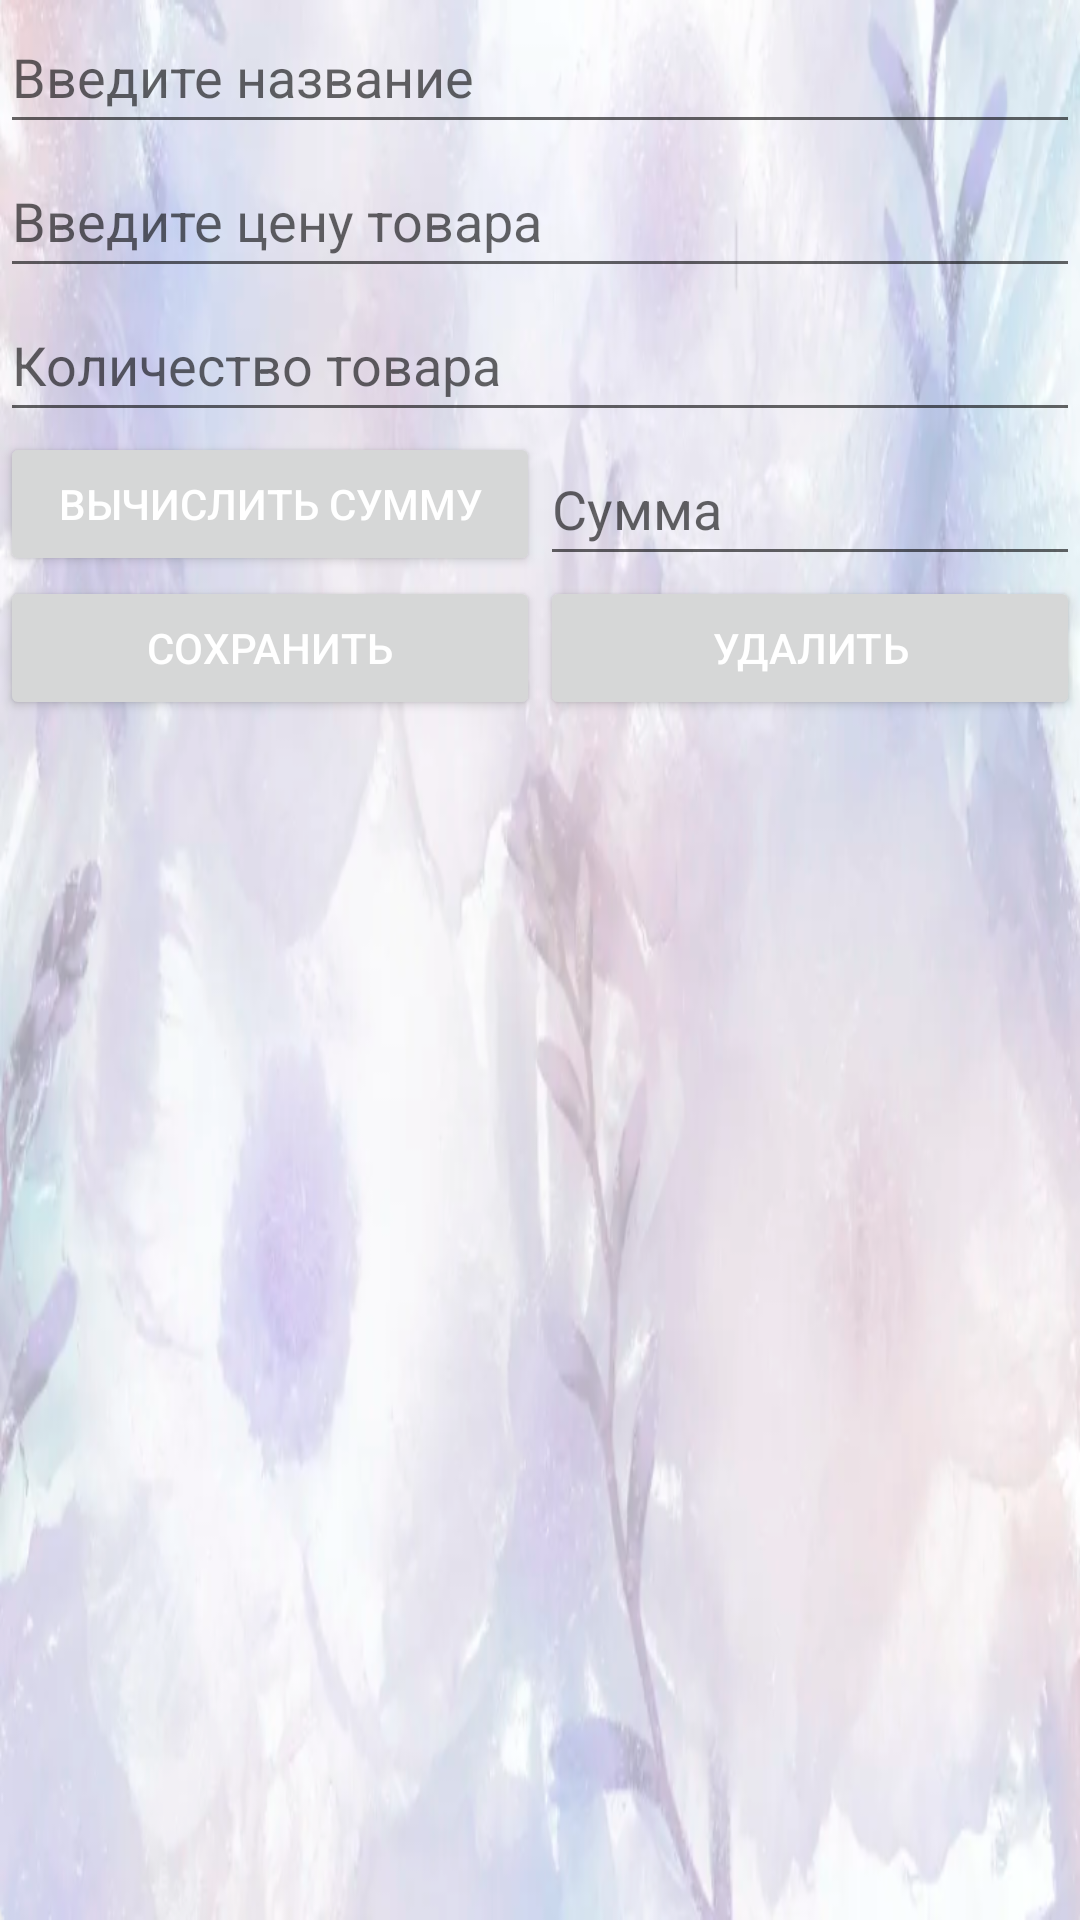

Produce the Android XML layout that renders to this screen, including the resource entries it uses.
<!-- AndroidManifest.xml: application theme Theme.FlowerNotebook -->
<!-- res/layout/activity_edit_sales.xml -->
<?xml version="1.0" encoding="utf-8"?>
<androidx.constraintlayout.widget.ConstraintLayout xmlns:android="http://schemas.android.com/apk/res/android"
    xmlns:app="http://schemas.android.com/apk/res-auto"
    xmlns:tools="http://schemas.android.com/tools"
    android:layout_width="match_parent"
    android:layout_height="match_parent"
    android:background="@drawable/wallpaper"
    tools:context=".activities.EditSalesActivity">
    <AutoCompleteTextView
        android:id="@+id/name"
        android:layout_width="0dp"
        android:layout_height="wrap_content"
        android:hint="Введите название"
        android:minHeight="48dp"
        android:textSize="18sp"
        app:layout_constraintTop_toTopOf="parent"
        app:layout_constraintLeft_toLeftOf="parent"
        app:layout_constraintRight_toRightOf="parent"
        app:layout_constraintBottom_toTopOf="@id/price" />
    <EditText
        android:id="@+id/price"
        android:layout_width="0dp"
        android:layout_height="wrap_content"
        android:hint="Введите цену товара"
        android:minHeight="48dp"
        android:textSize="18sp"
        app:layout_constraintTop_toBottomOf="@id/name"
        app:layout_constraintLeft_toLeftOf="parent"
        app:layout_constraintRight_toRightOf="parent"
        app:layout_constraintBottom_toTopOf="@id/count_sales" />
    <EditText
        android:id="@+id/count_sales"
        android:layout_width="0dp"
        android:layout_height="wrap_content"
        android:ems="10"
        android:hint="Количество товара"
        android:inputType="textPersonName"
        android:minHeight="48dp"
        app:layout_constraintBottom_toTopOf="@id/sum"
        app:layout_constraintLeft_toLeftOf="parent"
        app:layout_constraintRight_toRightOf="parent"
        app:layout_constraintTop_toBottomOf="@id/price" />

    <Button
        android:id="@+id/sumButton"
        android:layout_width="0dp"
        android:layout_height="wrap_content"
        android:onClick="sumFunction"
        android:text="Вычислить сумму"
        android:textColor="@color/white"
        app:layout_constraintBottom_toTopOf="@id/saveButton"
        app:layout_constraintLeft_toLeftOf="parent"
        app:layout_constraintRight_toLeftOf="@id/sum"
        app:layout_constraintTop_toBottomOf="@id/count_sales" />
    <EditText
        android:id="@+id/sum"
        android:layout_width="0dp"
        android:layout_height="wrap_content"
        android:ems="10"
        android:hint="Сумма"
        android:layout_weight="1"
        android:inputType="textPersonName"
        android:minHeight="48dp"
        app:layout_constraintTop_toBottomOf="@id/count_sales"
        app:layout_constraintLeft_toRightOf="@id/sumButton"
        app:layout_constraintRight_toRightOf="parent"
        app:layout_constraintBottom_toTopOf="@id/deleteButton"
         />
    <Button
        android:id="@+id/saveButton"
        android:layout_width="0dp"
        android:layout_height="wrap_content"
        android:text="Сохранить"
        android:onClick="save"
        app:layout_constraintHorizontal_weight="1"
        android:textColor="@color/white"
        app:layout_constraintTop_toBottomOf="@+id/sum"
        app:layout_constraintLeft_toLeftOf="parent"
        app:layout_constraintRight_toLeftOf="@+id/deleteButton"
        />
    <Button
        android:id="@+id/deleteButton"
        android:layout_width="0dp"
        android:layout_height="wrap_content"
        android:text="Удалить"
        android:onClick="delete"
        app:layout_constraintHorizontal_weight="1"
        android:textColor="@color/white"
        app:layout_constraintTop_toBottomOf="@+id/sum"
        app:layout_constraintLeft_toRightOf="@+id/saveButton"
        app:layout_constraintRight_toRightOf="parent"
        />
</androidx.constraintlayout.widget.ConstraintLayout>
<!-- resources referenced by this layout -->
<resources>
  <color name="white">#FFFFFFFF</color>
  <!-- drawable wallpaper: png bitmap (drawable, 297233 bytes) -->
  <style name="Theme.FlowerNotebook" parent="Theme.MaterialComponents.Light.DarkActionBar">
          
          <item name="colorPrimary">@color/purple_200</item>
          <item name="colorPrimaryVariant">@color/purple_700</item>
          <item name="colorOnPrimary">@color/black</item>
          
          <item name="colorSecondary">@color/teal_200</item>
          <item name="colorSecondaryVariant">@color/teal_200</item>
          <item name="colorOnSecondary">@color/black</item>
          
          <item name="android:statusBarColor">?attr/colorPrimaryVariant</item>
          
      </style>
  <color name="purple_200">#FFBB86FC</color>
  <color name="purple_700">#FF3700B3</color>
  <color name="black">#FF000000</color>
  <color name="teal_200">#FF03DAC5</color>
</resources>
